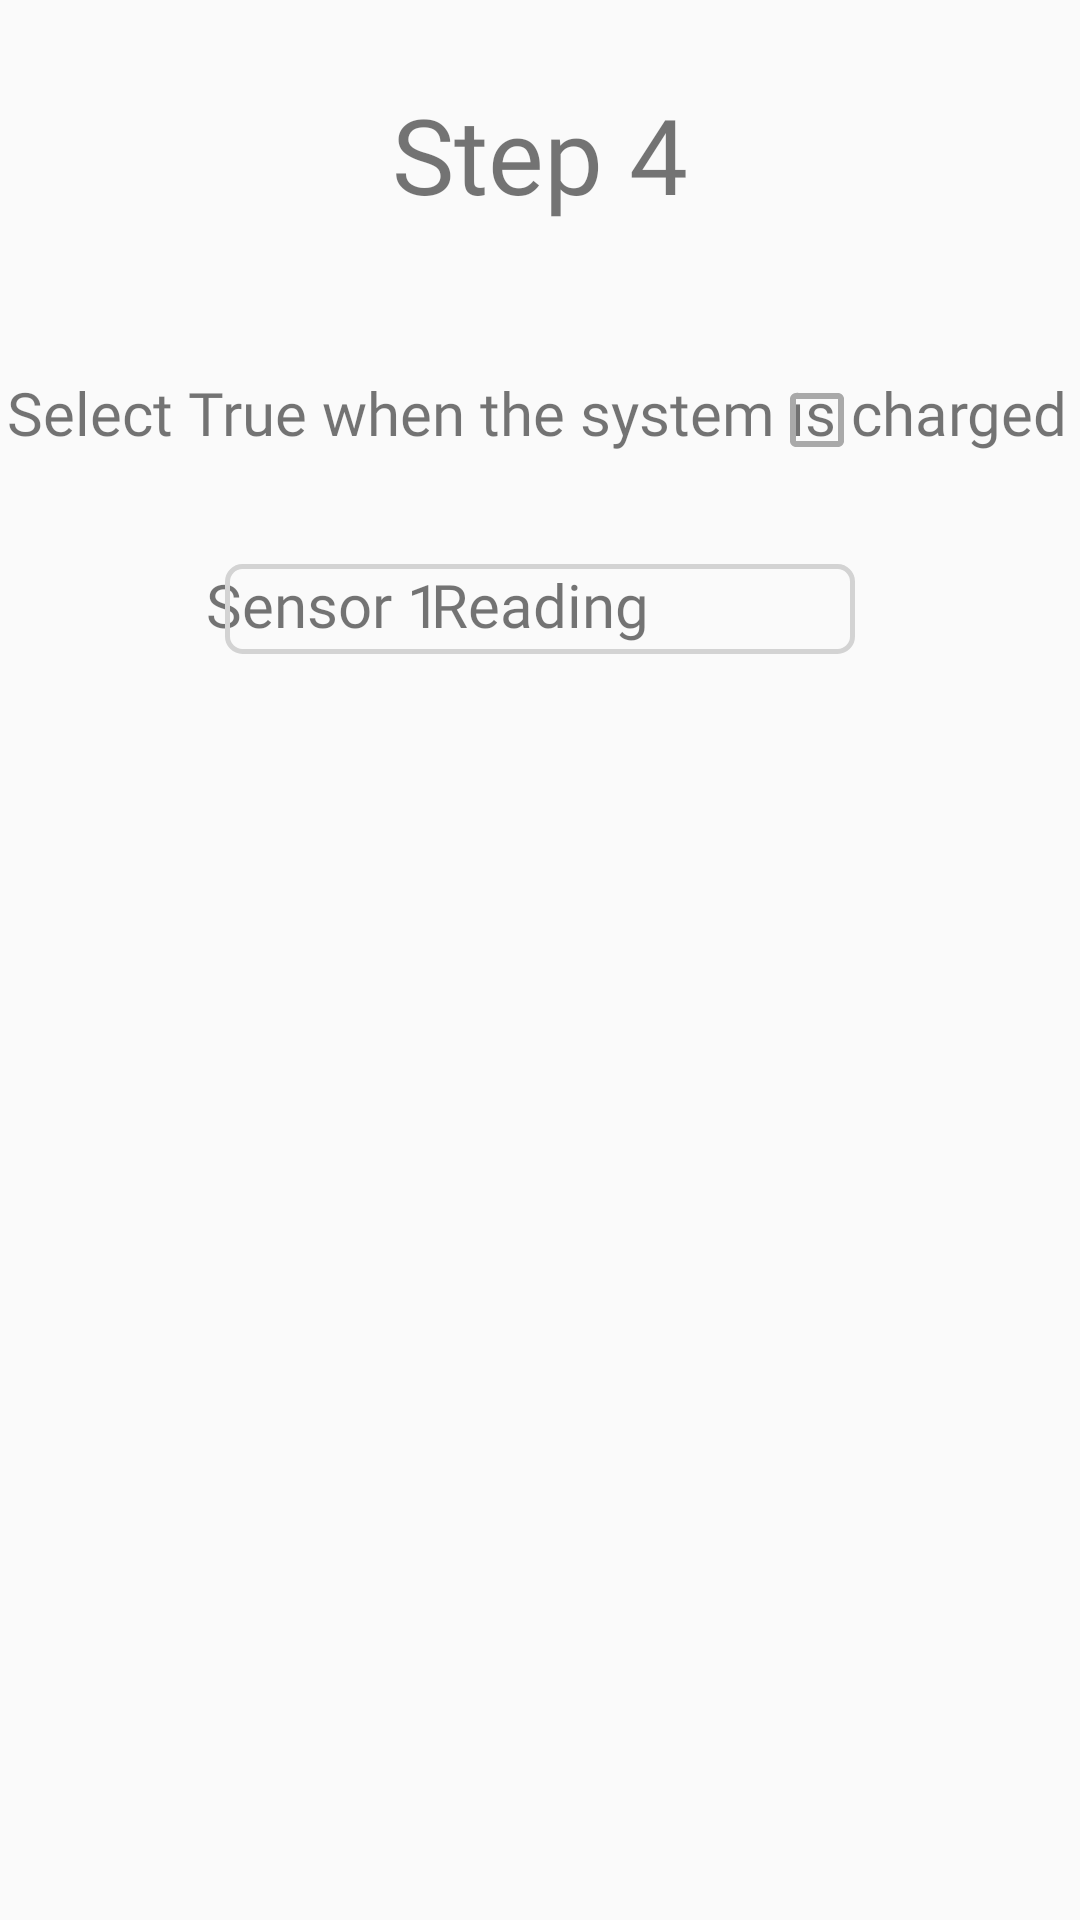

Write the Android layout XML for this screen, with the resource values it uses.
<!-- AndroidManifest.xml: application theme AppTheme -->
<!-- res/layout/step4.xml -->
<?xml version="1.0" encoding="utf-8"?>
<androidx.constraintlayout.widget.ConstraintLayout xmlns:android="http://schemas.android.com/apk/res/android"
    xmlns:app="http://schemas.android.com/apk/res-auto"
    android:layout_width="match_parent"
    android:layout_height="match_parent">

    <TextView
        android:layout_width="wrap_content"
        android:layout_height="wrap_content"
        android:layout_marginTop="28dp"
        android:text="Step 4"
        android:textAlignment="center"
        android:textSize="35dp"
        android:fontFamily="@font/open_sans_light"
        app:layout_constraintEnd_toEndOf="parent"
        app:layout_constraintStart_toStartOf="parent"
        app:layout_constraintTop_toTopOf="parent" />

    <TextView
        android:layout_width="wrap_content"
        android:layout_height="wrap_content"
        android:layout_marginTop="124dp"
        android:fontFamily="@font/open_sans_light"
        android:text="Select True when the system is charged"
        android:textAlignment="center"
        android:textSize="20dp"
        app:layout_constraintEnd_toEndOf="parent"
        app:layout_constraintHorizontal_bias="0.388"
        app:layout_constraintStart_toStartOf="parent"
        app:layout_constraintTop_toTopOf="parent" />

    <CheckBox
        android:id="@+id/checkbox1"
        android:layout_width="wrap_content"
        android:layout_height="wrap_content"
        android:layout_marginTop="124dp"
        android:onClick="onCheckboxClicked"
        android:theme="@style/CustomCheckbox"
        app:layout_constraintEnd_toEndOf="parent"
        app:layout_constraintHorizontal_bias="0.782"
        app:layout_constraintStart_toStartOf="parent"
        app:layout_constraintTop_toTopOf="parent" />

    <TextView
        android:layout_width="wrap_content"
        android:layout_height="wrap_content"
        android:layout_marginTop="188dp"
        android:fontFamily="@font/open_sans_light"
        android:text="Sensor 1"
        android:textSize="20dp"
        app:layout_constraintEnd_toEndOf="parent"
        app:layout_constraintHorizontal_bias="0.244"
        app:layout_constraintStart_toStartOf="parent"
        app:layout_constraintTop_toTopOf="parent" />

    <TextView
        android:id="@+id/sensorReading"
        android:layout_width="210dp"
        android:layout_height="30dp"
        android:layout_marginTop="188dp"
        android:background="@drawable/custom_button"
        android:fontFamily="@font/open_sans_light"
        android:text="Reading"
        android:textAlignment="center"
        android:textSize="20dp"
        app:layout_constraintEnd_toEndOf="parent"
        app:layout_constraintStart_toStartOf="parent"
        app:layout_constraintTop_toTopOf="parent" />

    <Button
        android:id="@+id/next_step"
        android:layout_width="155dp"
        android:layout_height="60dp"
        android:layout_marginStart="488dp"
        android:layout_marginLeft="488dp"
        android:layout_marginTop="236dp"
        android:background="@drawable/custom_button"
        android:enabled="false"
        android:fontFamily="@font/open_sans_regular"
        android:text="Next Step"
        android:textAllCaps="false"
        android:textColor="#008cd0"
        android:textSize="17dp"
        app:layout_constraintStart_toStartOf="parent"
        app:layout_constraintTop_toTopOf="parent" />

</androidx.constraintlayout.widget.ConstraintLayout>
<!-- resources referenced by this layout -->
<resources>
  <!-- drawable custom_button (drawable) -->
  <?xml version="1.0" encoding="utf-8"?>
  <shape xmlns:android="http://schemas.android.com/apk/res/android" android:shape="rectangle">
  
      <corners android:radius="15px"/>
      <stroke android:width="5px" android:color="#D3D3D3" />
  
  </shape>
  <style name="CustomCheckbox" parent="Theme.AppCompat.NoActionBar">
          <item name="colorControlNormal">#a9a9a9</item>
          <item name="colorControlActivated">#008cd0</item>
          <item name="android:textColor">#FFFF3F3C</item>
      </style>
  <style name="AppTheme" parent="Theme.AppCompat.Light.DarkActionBar">
          
  
  
          <item name="colorPrimary">#e68c07</item>
          <item name="colorPrimaryDark">#edaf02</item>
          <item name="colorAccent">@color/colorAccent</item>
      </style>
  <color name="colorAccent">#D81B60</color>
</resources>
